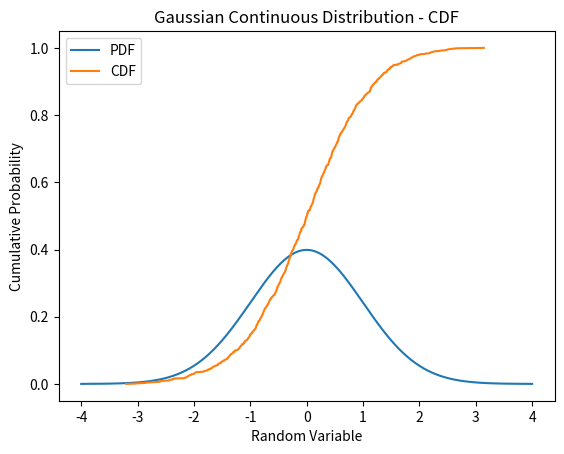

Write Python code to recreate this figure.
import numpy as np
import matplotlib.pyplot as plt

# Set the parameters for the Gaussian distribution
mu = 0      # Mean
sigma = 1   # Standard deviation

# Generate random variables from the Gaussian distribution
sample_size = 1000
random_vars = np.random.normal(loc=mu, scale=sigma, size=sample_size)

# Calculate the mean and variance
mean = np.mean(random_vars)
variance = np.var(random_vars)

# Print the mean and variance
print("Mean:", mean)
print("Variance:", variance)

# Plot the PDF
x = np.linspace(mu - 4*sigma, mu + 4*sigma, 1000)
pdf = 1/(sigma * np.sqrt(2 * np.pi)) * np.exp(-0.5 * ((x - mu) / sigma) ** 2)
plt.plot(x, pdf, label='PDF')
plt.xlabel('Random Variable')
plt.ylabel('Probability Density')
plt.title('Gaussian Continuous Distribution - PDF')
plt.legend()
plt.show()

# Plot the CDF
sorted_vars = np.sort(random_vars)
cdf = np.linspace(0, 1, sample_size)
plt.plot(sorted_vars, cdf, label='CDF')
plt.xlabel('Random Variable')
plt.ylabel('Cumulative Probability')
plt.title('Gaussian Continuous Distribution - CDF')
plt.legend()
plt.show()
